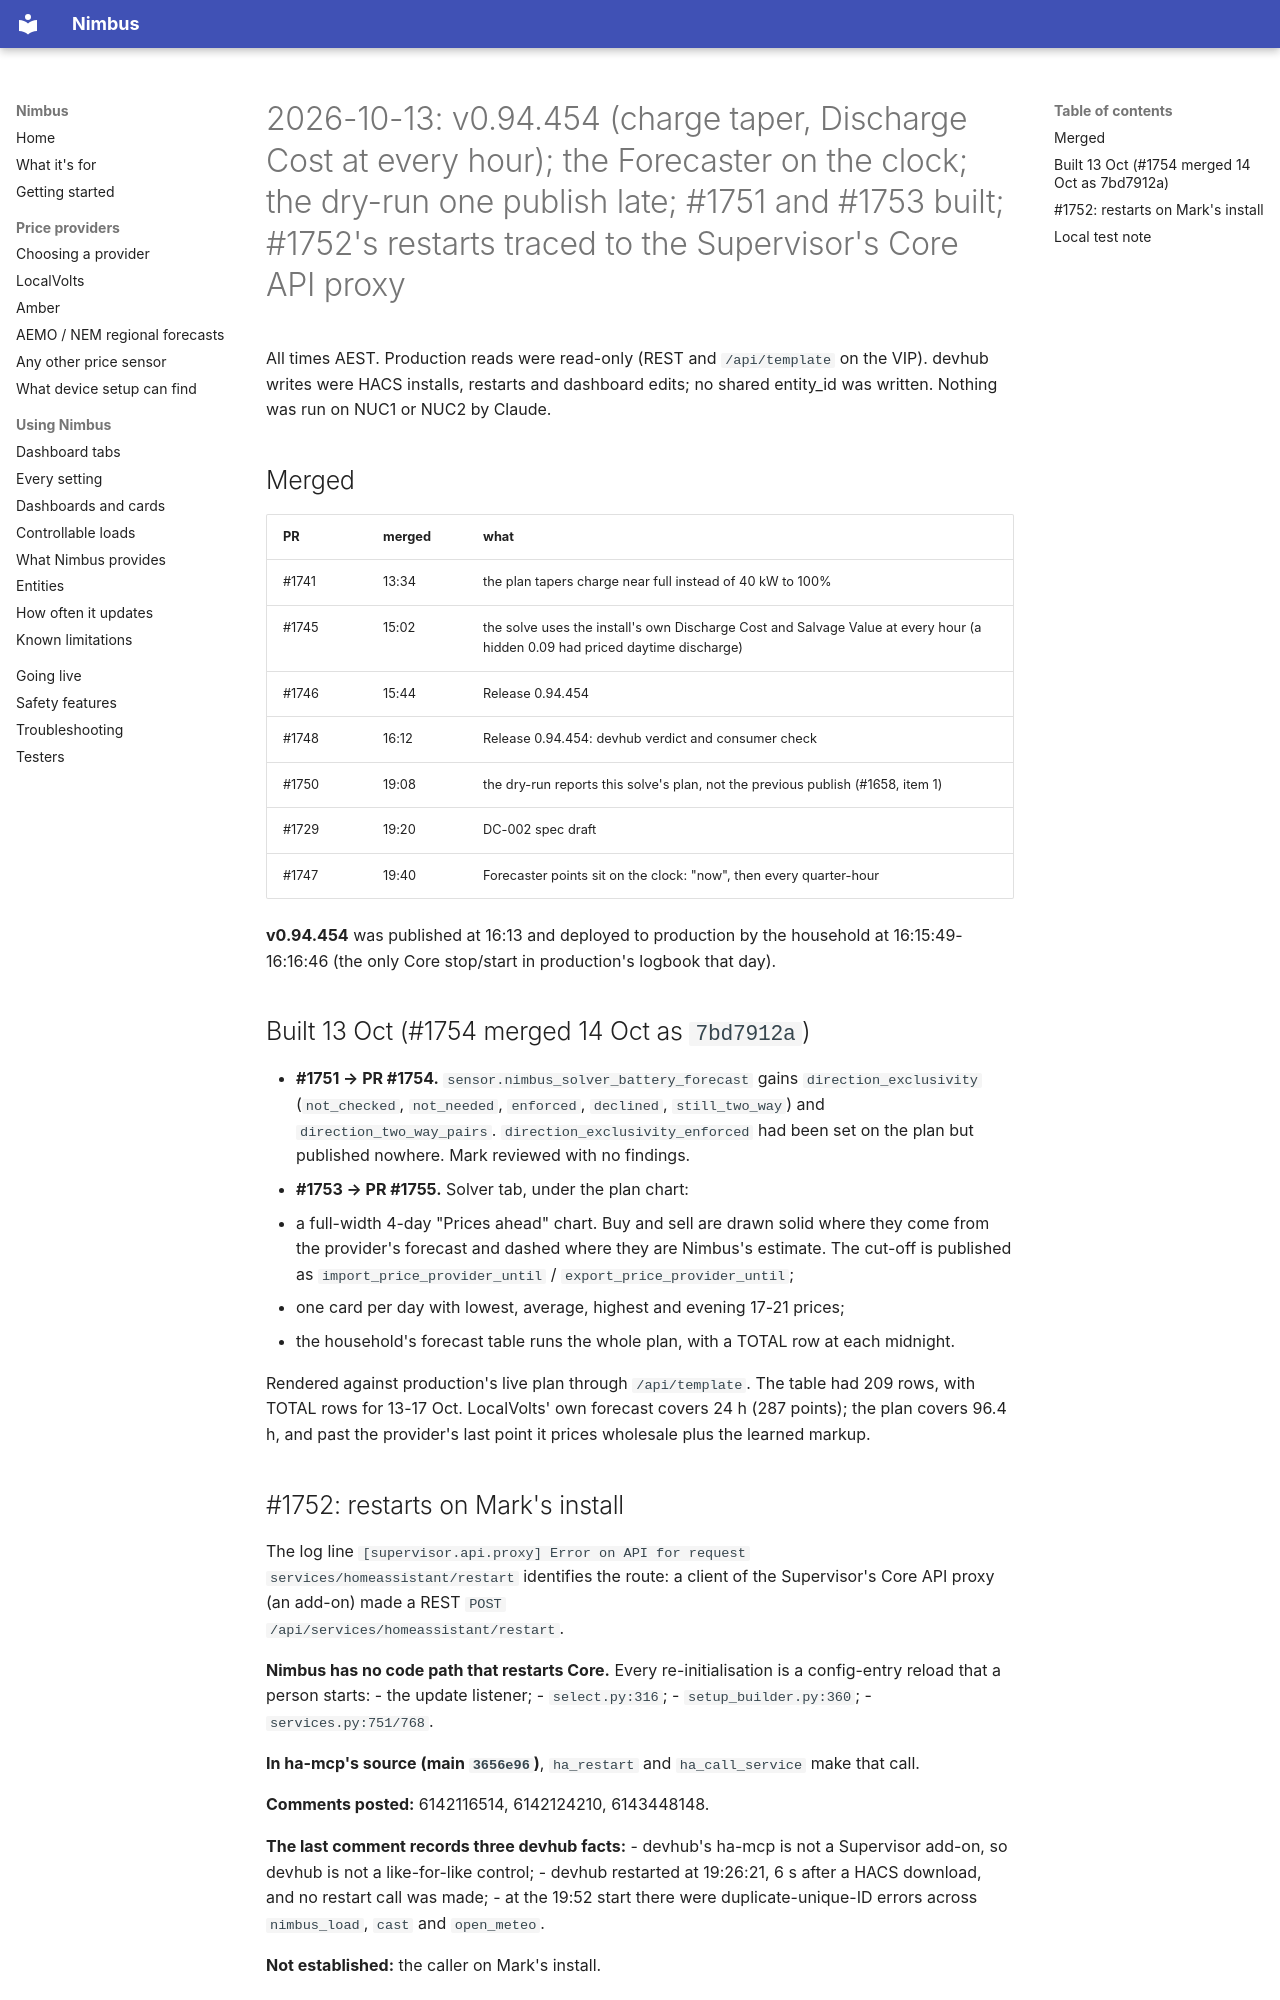

repository: code-imstillalive/nimbus · page: worklog/2026-10-13/index.html · generator: mkdocs

# 2026-10-13: v0.94.454 (charge taper, Discharge Cost at every hour); the Forecaster on the clock; the dry-run one publish late; #1751 and #1753 built; #1752's restarts traced to the Supervisor's Core API proxy

All times AEST. Production reads were read-only (REST and `/api/template` on
the VIP). devhub writes were HACS installs, restarts and dashboard edits; no
shared entity_id was written. Nothing was run on NUC1 or NUC2 by Claude.

## Merged

| PR | merged | what |
|---|---|---|
| #1741 | 13:34 | the plan tapers charge near full instead of 40 kW to 100% |
| #1745 | 15:02 | the solve uses the install's own Discharge Cost and Salvage Value at every hour (a hidden 0.09 had priced daytime discharge) |
| #1746 | 15:44 | Release 0.94.454 |
| #1748 | 16:12 | Release 0.94.454: devhub verdict and consumer check |
| #1750 | 19:08 | the dry-run reports this solve's plan, not the previous publish (#1658, item 1) |
| #1729 | 19:20 | DC-002 spec draft |
| #1747 | 19:40 | Forecaster points sit on the clock: "now", then every quarter-hour |

**v0.94.454** was published at 16:13 and deployed to production by the
household at 16:15:49-16:16:46 (the only Core stop/start in production's
logbook that day).

## Built 13 Oct (#1754 merged 14 Oct as `7bd7912a`)

- **#1751 → PR #1754.** `sensor.nimbus_solver_battery_forecast` gains
  `direction_exclusivity` (`not_checked`, `not_needed`, `enforced`,
  `declined`, `still_two_way`) and `direction_two_way_pairs`.
  `direction_exclusivity_enforced` had been set on the plan but published
  nowhere. Mark reviewed with no findings.
- **#1753 → PR #1755.** Solver tab, under the plan chart:
  - a full-width 4-day "Prices ahead" chart. Buy and sell are drawn solid
    where they come from the provider's forecast and dashed where they are
    Nimbus's estimate. The cut-off is published as
    `import_price_provider_until` / `export_price_provider_until`;
  - one card per day with lowest, average, highest and evening 17-21 prices;
  - the household's forecast table runs the whole plan, with a TOTAL row at
    each midnight.

  Rendered against production's live plan through `/api/template`. The table
  had 209 rows, with TOTAL rows for 13-17 Oct. LocalVolts' own forecast covers
  24 h (287 points); the plan covers 96.4 h, and past the provider's last point
  it prices wholesale plus the learned markup.
